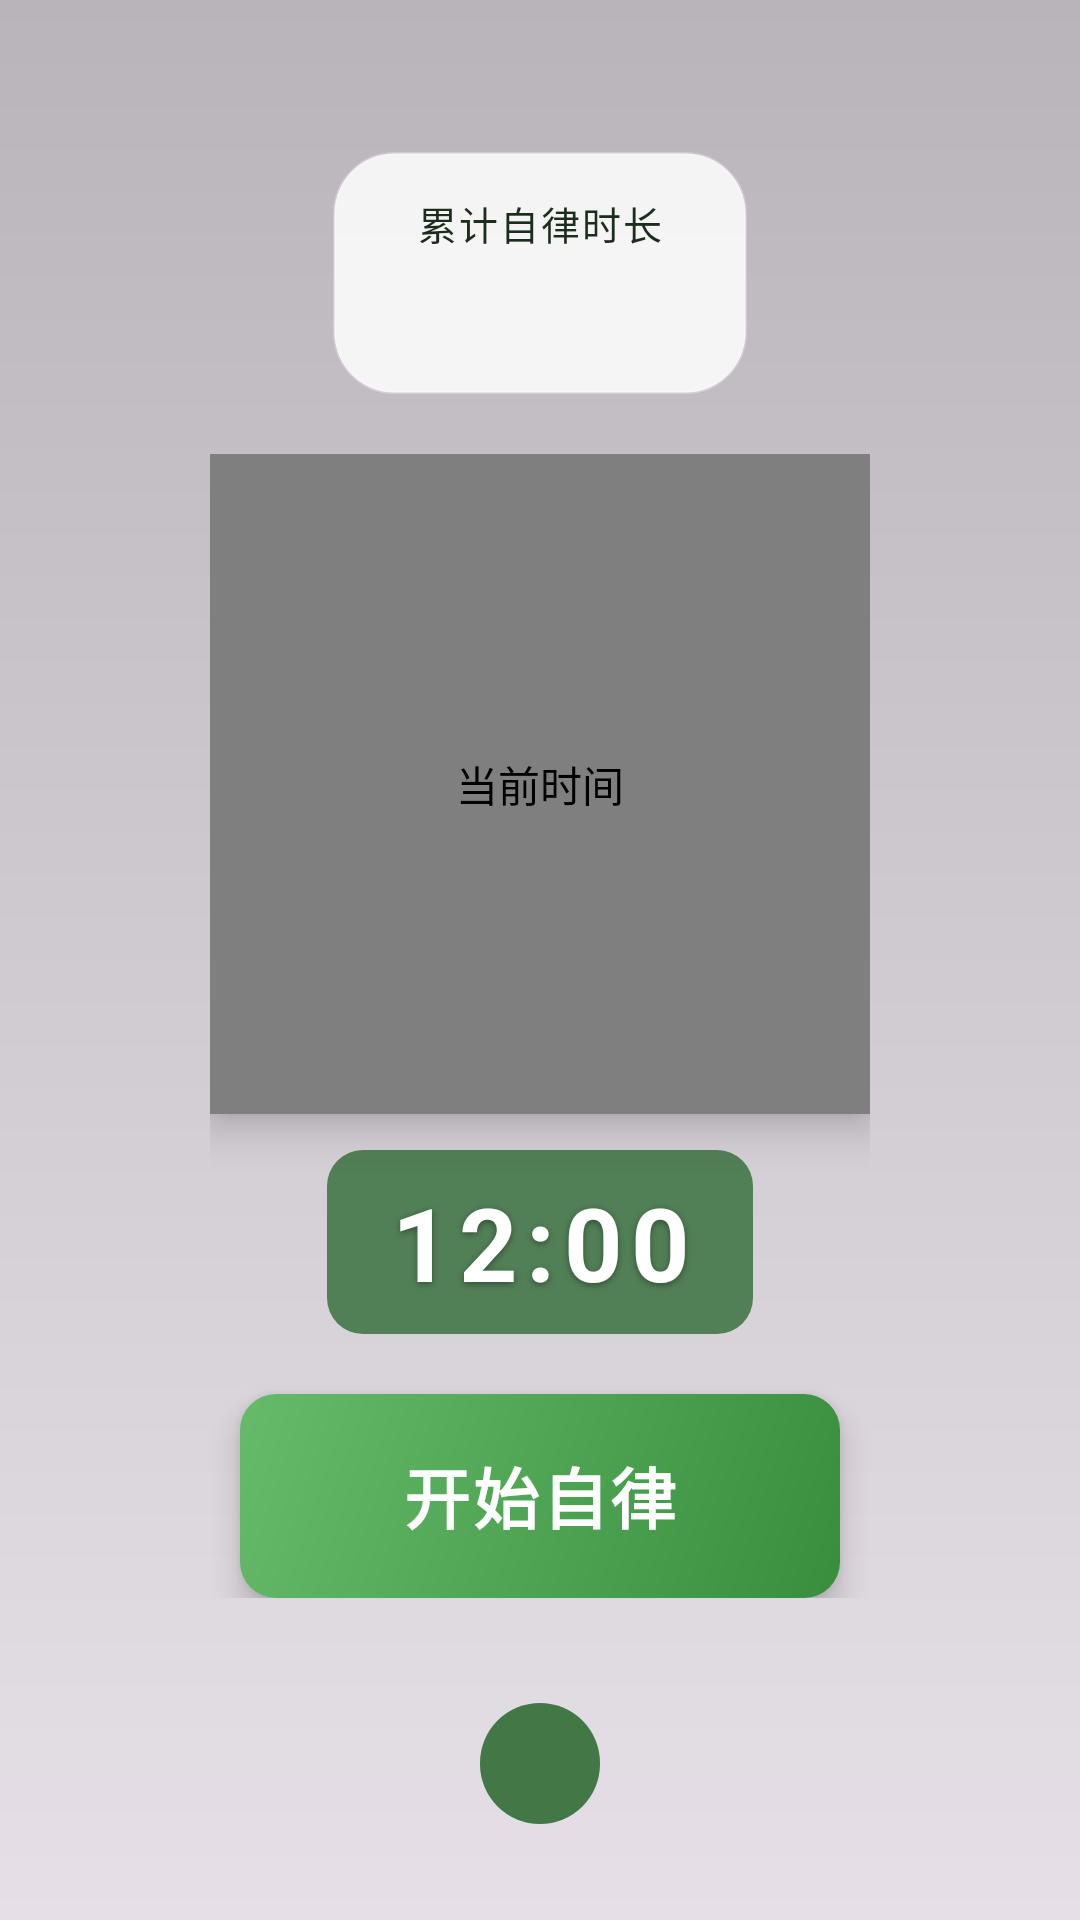

Here is an Android app screen rendered from its layout file. Give the layout XML and the strings, colors and styles it references.
<!-- AndroidManifest.xml: application theme Theme.MyApplication -->
<!-- res/layout/activity_home.xml -->
<?xml version="1.0" encoding="utf-8"?>
<FrameLayout xmlns:android="http://schemas.android.com/apk/res/android"
    xmlns:app="http://schemas.android.com/apk/res-auto"
    xmlns:tools="http://schemas.android.com/tools"
    android:layout_width="match_parent"
    android:layout_height="match_parent">

    <ImageView
        android:id="@+id/imgBackground"
        android:layout_width="match_parent"
        android:layout_height="match_parent"
        android:contentDescription="@string/background"
        android:scaleType="centerCrop" />

    <View
        android:layout_width="match_parent"
        android:layout_height="match_parent"
        android:background="@drawable/bg_home_gradient" />

    <androidx.constraintlayout.widget.ConstraintLayout
        android:layout_width="match_parent"
        android:layout_height="match_parent"
        android:paddingHorizontal="24dp"
        android:paddingTop="16dp"
        android:paddingBottom="32dp">

        <ImageButton
            android:id="@+id/btnProfile"
            android:layout_width="48dp"
            android:layout_height="48dp"
            android:layout_marginTop="8dp"
            android:background="@drawable/bg_profile_fab"
            android:contentDescription="@string/profile"
            android:elevation="4dp"
            android:padding="12dp"
            android:scaleType="fitCenter"
            android:src="@drawable/ic_person"
            app:layout_constraintStart_toStartOf="parent"
            app:layout_constraintTop_toTopOf="parent" />

        <LinearLayout
            android:id="@+id/centerBlock"
            android:layout_width="0dp"
            android:layout_height="0dp"
            android:gravity="center"
            android:orientation="vertical"
            app:layout_constraintBottom_toTopOf="@id/tvPoints"
            app:layout_constraintEnd_toEndOf="parent"
            app:layout_constraintStart_toStartOf="parent"
            app:layout_constraintTop_toTopOf="parent">

            <LinearLayout
                android:id="@+id/cardStats"
                android:layout_width="wrap_content"
                android:layout_height="wrap_content"
                android:background="@drawable/bg_glass_card"
                android:elevation="4dp"
                android:gravity="center"
                android:orientation="vertical"
                android:paddingHorizontal="28dp"
                android:paddingVertical="14dp">

                <TextView
                    android:layout_width="wrap_content"
                    android:layout_height="wrap_content"
                    android:letterSpacing="0.05"
                    android:text="@string/total_focus_label"
                    android:textColor="@color/text_primary"
                    android:textSize="13sp" />

                <TextView
                    android:id="@+id/tvTotalTime"
                    android:layout_width="wrap_content"
                    android:layout_height="wrap_content"
                    android:layout_marginTop="4dp"
                    android:gravity="center"
                    android:textColor="@color/primary_dark"
                    android:textSize="22sp"
                    android:textStyle="bold"
                    tools:text="30分钟0秒" />
            </LinearLayout>

            <LinearLayout
                android:id="@+id/clockGroup"
                android:layout_width="wrap_content"
                android:layout_height="wrap_content"
                android:layout_marginTop="20dp"
                android:gravity="center_horizontal"
                android:orientation="vertical">

                <com.example.myapplication.AnalogSystemClockView
                    android:id="@+id/clockView"
                    android:layout_width="220dp"
                    android:layout_height="220dp"
                    android:layout_gravity="center_horizontal"
                    android:contentDescription="@string/current_time"
                    android:elevation="8dp" />

                <TextClock
                    android:id="@+id/tvDigitalTime"
                    android:layout_width="wrap_content"
                    android:layout_height="wrap_content"
                    android:layout_gravity="center_horizontal"
                    android:layout_marginTop="12dp"
                    android:background="@drawable/bg_digital_time"
                    android:format12Hour="hh:mm"
                    android:format24Hour="HH:mm"
                    android:gravity="center"
                    android:letterSpacing="0.08"
                    android:paddingHorizontal="20dp"
                    android:paddingVertical="8dp"
                    android:shadowColor="#66000000"
                    android:shadowDx="0"
                    android:shadowDy="2"
                    android:shadowRadius="6"
                    android:textColor="@color/digital_time"
                    android:textSize="34sp"
                    android:textStyle="bold"
                    tools:text="14:30" />

                <TextView
                    android:id="@+id/btnStartFocus"
                    android:layout_width="200dp"
                    android:layout_height="68dp"
                    android:layout_gravity="center_horizontal"
                    android:layout_marginTop="20dp"
                    android:background="@drawable/bg_focus_button"
                    android:clickable="true"
                    android:elevation="6dp"
                    android:focusable="true"
                    android:gravity="center"
                    android:letterSpacing="0.04"
                    android:text="@string/start_focus"
                    android:textColor="@color/white"
                    android:textSize="22sp"
                    android:textStyle="bold" />
            </LinearLayout>
        </LinearLayout>

        <TextView
            android:id="@+id/tvPoints"
            android:layout_width="wrap_content"
            android:layout_height="wrap_content"
            android:background="@drawable/bg_points_pill"
            android:gravity="center"
            android:paddingHorizontal="20dp"
            android:paddingVertical="10dp"
            android:textColor="@color/white"
            android:textSize="15sp"
            app:layout_constraintBottom_toBottomOf="parent"
            app:layout_constraintEnd_toEndOf="parent"
            app:layout_constraintStart_toStartOf="parent"
            tools:text="积分余额：100" />

    </androidx.constraintlayout.widget.ConstraintLayout>
</FrameLayout>
<!-- resources referenced by this layout -->
<resources>
  <color name="digital_time">#FFFFFF</color>
  <color name="primary_dark">#2E7D32</color>
  <color name="text_primary">#1B2E1B</color>
  <color name="white">#FFFFFF</color>
  <!-- drawable bg_digital_time (drawable) -->
  <?xml version="1.0" encoding="utf-8"?>
  <shape xmlns:android="http://schemas.android.com/apk/res/android"
      android:shape="rectangle">
      <solid android:color="#B31B5E20" />
      <corners android:radius="12dp" />
  </shape>
  <!-- drawable bg_focus_button (drawable) -->
  <?xml version="1.0" encoding="utf-8"?>
  <ripple xmlns:android="http://schemas.android.com/apk/res/android"
      android:color="#55FFFFFF">
      <item>
          <shape android:shape="rectangle">
              <gradient
                  android:angle="135"
                  android:endColor="@color/primary_light"
                  android:startColor="@color/btn_focus" />
              <corners android:radius="12dp" />
          </shape>
      </item>
  </ripple>
  <!-- drawable bg_glass_card (drawable) -->
  <?xml version="1.0" encoding="utf-8"?>
  <shape xmlns:android="http://schemas.android.com/apk/res/android"
      android:shape="rectangle">
      <solid android:color="@color/glass_white" />
      <stroke
          android:width="1dp"
          android:color="@color/glass_stroke" />
      <corners android:radius="20dp" />
  </shape>
  <!-- drawable bg_home_gradient (drawable) -->
  <?xml version="1.0" encoding="utf-8"?>
  <shape xmlns:android="http://schemas.android.com/apk/res/android">
      <gradient
          android:angle="270"
          android:endColor="#18000000"
          android:startColor="#45000000"
          android:type="linear" />
  </shape>
  <!-- drawable bg_points_pill (drawable) -->
  <?xml version="1.0" encoding="utf-8"?>
  <shape xmlns:android="http://schemas.android.com/apk/res/android"
      android:shape="rectangle">
      <solid android:color="@color/points_bg" />
      <corners android:radius="24dp" />
  </shape>
  <string name="background">背景</string>
  <string name="current_time">当前时间</string>
  <string name="profile">个人中心</string>
  <string name="start_focus">开始自律</string>
  <string name="total_focus_label">累计自律时长</string>
  <style name="Theme.MyApplication" parent="Base.Theme.MyApplication" />
  <color name="primary_light">#66BB6A</color>
  <color name="btn_focus">#388E3C</color>
  <color name="glass_white">#D9FFFFFF</color>
  <color name="glass_stroke">#40FFFFFF</color>
  <color name="points_bg">#CC1B5E20</color>
  <style name="Base.Theme.MyApplication" parent="Theme.Material3.DayNight.NoActionBar">
          <item name="colorPrimary">@color/primary_green</item>
          <item name="colorPrimaryDark">@color/primary_dark</item>
          <item name="colorSecondary">@color/primary_light</item>
          <item name="colorOnPrimary">@color/white</item>
          <item name="android:statusBarColor">@android:color/transparent</item>
          <item name="android:navigationBarColor">@color/page_bg</item>
          <item name="android:windowLightStatusBar">false</item>
      </style>
  <color name="primary_green">#43A047</color>
  <color name="page_bg">#F5FBF5</color>
</resources>
